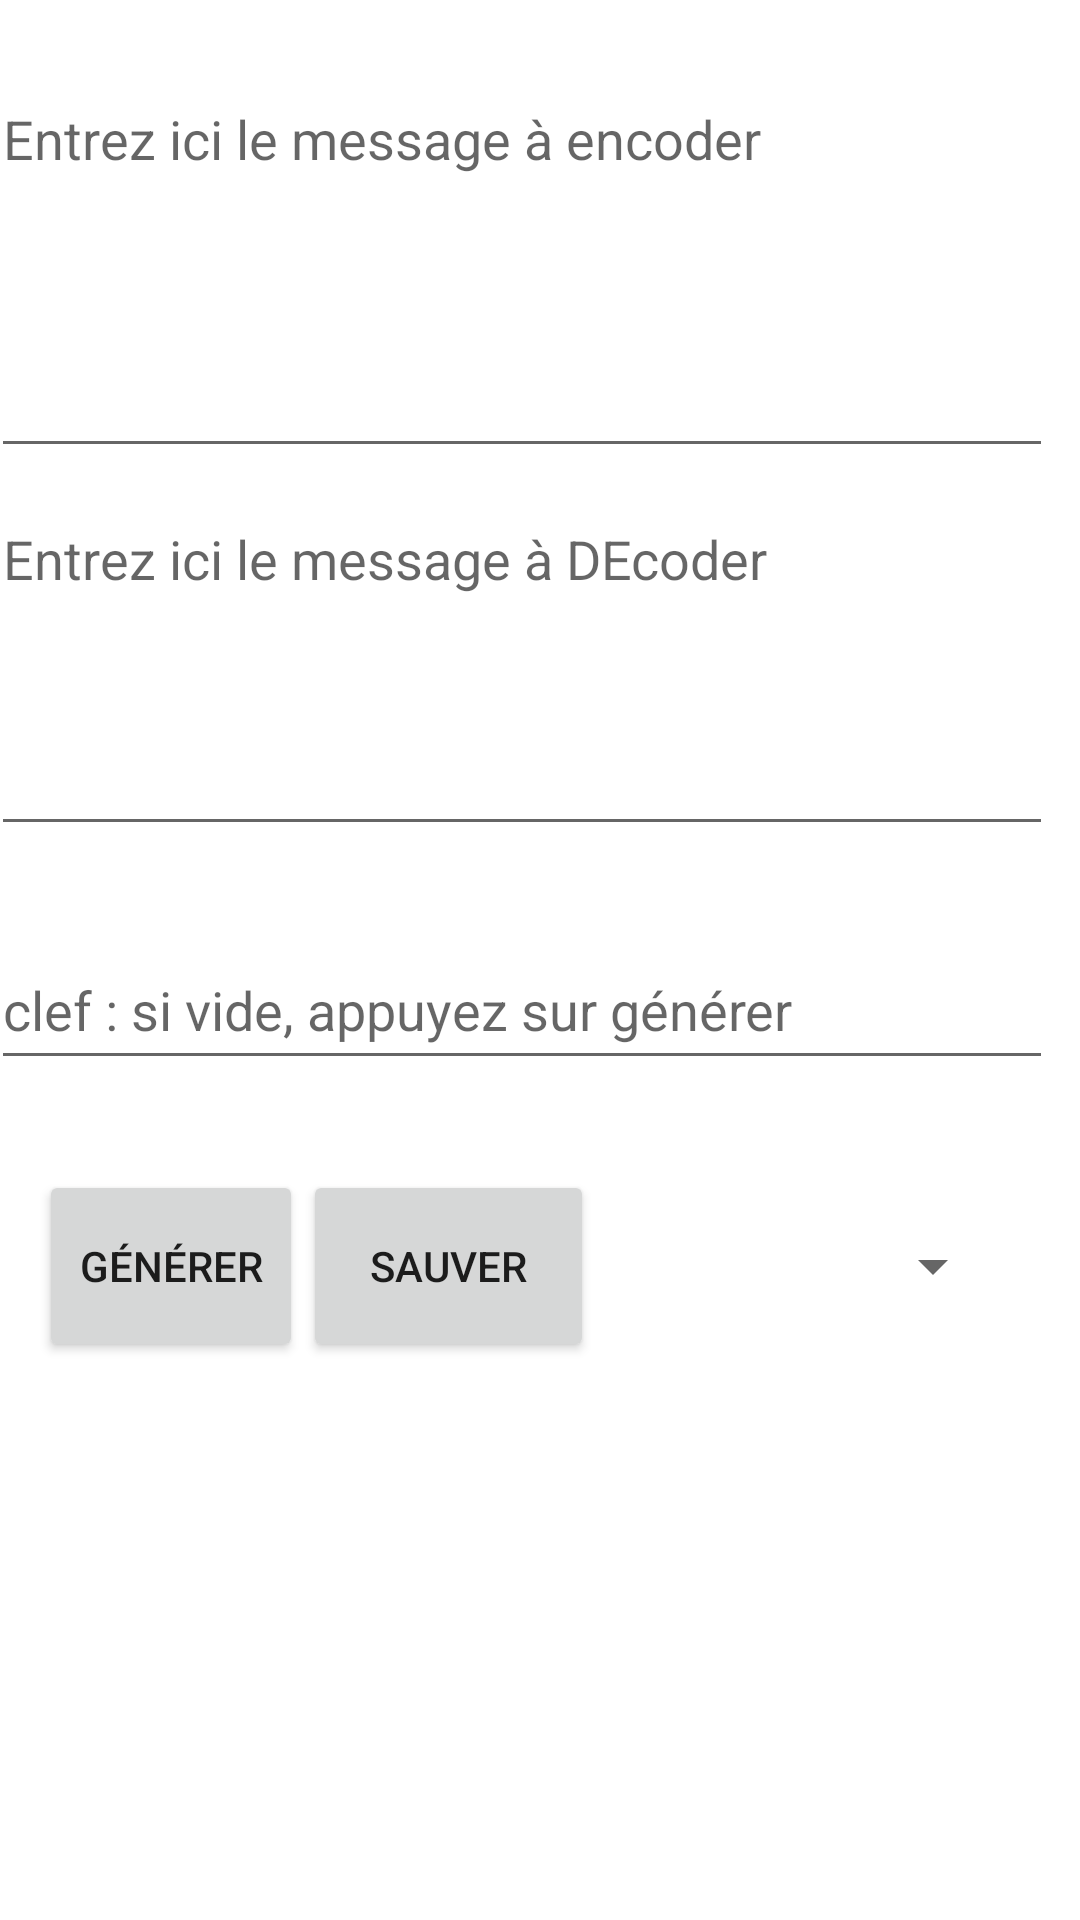

Layout XML and referenced resources for this Android screen:
<!-- AndroidManifest.xml: application theme Theme.PremiereAppAndroid -->
<!-- res/layout/test_page_champs.xml -->
<?xml version="1.0" encoding="utf-8"?>
<androidx.constraintlayout.widget.ConstraintLayout xmlns:android="http://schemas.android.com/apk/res/android"
    xmlns:app="http://schemas.android.com/apk/res-auto"
    xmlns:tools="http://schemas.android.com/tools"
    android:layout_width="match_parent"
    android:layout_height="match_parent"
    tools:context=".TestPageChamps">


    <ScrollView
        android:layout_width="367dp"
        android:layout_height="496dp"
        android:layout_marginStart="16dp"
        android:layout_marginTop="24dp"
        android:layout_marginEnd="16dp"
        android:layout_marginBottom="76dp"
        app:layout_column="0"
        app:layout_constraintBottom_toBottomOf="parent"
        app:layout_constraintEnd_toEndOf="parent"
        app:layout_constraintStart_toStartOf="parent"
        app:layout_constraintTop_toTopOf="parent"
        app:layout_constraintVertical_bias="0.0"
        app:layout_row="0">


        <LinearLayout
            android:layout_width="wrap_content"
            android:layout_height="wrap_content"
            android:orientation="vertical">

            <EditText
                android:id="@+id/champ1"
                android:layout_width="match_parent"
                android:layout_height="132dp"
                android:autofillHints="@string/chp_noncode"
                android:ems="10"
                android:gravity="start|top"
                android:hint="@string/chp_noncode"
                android:inputType="textMultiLine" />

            <EditText
                android:id="@+id/champ2"
                android:layout_width="match_parent"
                android:layout_height="118dp"
                android:layout_marginTop="8dp"
                android:layout_marginBottom="28dp"
                android:autofillHints="@string/chp_code"
                android:ems="10"
                android:gravity="start|top"
                android:hint="@string/chp_code"
                android:inputType="textMultiLine" />

            <EditText
                android:id="@+id/champclef"
                android:layout_width="match_parent"
                android:layout_height="50dp"
                android:layout_marginBottom="120dp"
                android:ems="10"
                android:hint="@string/clef"
                android:inputType="textPersonName" />

            <LinearLayout
                android:layout_width="322dp"
                android:layout_height="64dp"
                android:layout_marginStart="16dp"
                android:layout_marginEnd="16dp"
                android:layout_marginBottom="16dp"
                android:orientation="horizontal"
                android:translationY="-90dp">

                <Button
                    android:id="@+id/boutonGen"
                    android:layout_width="wrap_content"
                    android:layout_height="match_parent"
                    android:text="@string/btnGen" />

                <Button
                    android:id="@+id/boutonSauver"
                    android:layout_width="wrap_content"
                    android:layout_height="match_parent"
                    android:layout_weight="1"
                    android:text="@string/btn_sv" />

                <Spinner
                    android:id="@+id/spinnerClefs"
                    android:layout_width="128dp"
                    android:layout_height="match_parent"
                    android:layout_weight="1"
                    android:spinnerMode="dropdown" />

            </LinearLayout>
        </LinearLayout>
    </ScrollView>

</androidx.constraintlayout.widget.ConstraintLayout>
<!-- resources referenced by this layout -->
<resources>
  <string name="btnGen">Générer</string>
  <string name="btn_sv">Sauver</string>
  <string name="chp_code">Entrez ici le message à DEcoder</string>
  <string name="chp_noncode">Entrez ici le message à encoder</string>
  <string name="clef">clef : si vide, appuyez sur "générer"</string>
  <style name="Theme.PremiereAppAndroid" parent="Theme.MaterialComponents.Light">
  
  
          
          <item name="colorPrimary">#0053E4</item>
          <item name="colorPrimaryVariant">#0024A5</item>
          <item name="colorOnPrimary">@color/white</item>
          
          <item name="colorSecondary">@color/teal_200</item>
          <item name="colorSecondaryVariant">@color/teal_700</item>
          <item name="colorOnSecondary">@color/black</item>
          
          <item name="android:statusBarColor" tools:targetApi="l">?attr/colorPrimaryVariant</item>
          
      </style>
  <!-- not gathered from this repository: default colours our renderer supplied (Android Studio template values) -->
  <color name="teal_200">#FF03DAC5</color>
  <color name="teal_700">#FF018786</color>
  <color name="black">#FF000000</color>
  <color name="white">#FFFFFFFF</color>
</resources>
